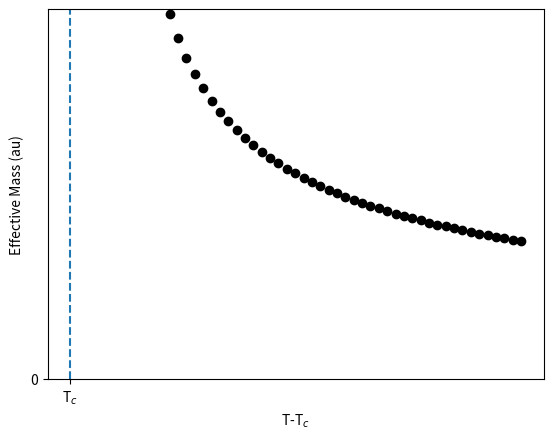

Write Python code to recreate this figure.
# -*- coding: utf-8 -*-
"""
Created on Tue Aug 18 17:07:51 2020

[redacted]
"""

import numpy as np
import matplotlib.pyplot as plt

# x = np.linspace(-10,10,1000)
# y = 1 - np.tanh(x)
alpha_2 = 2
T = 300
beta = 0.125
T = np.linspace(0,5)
y = -np.tanh(T)+1
#t = np.linspace(0,2,100)
E = np.linspace(100, 0, 100)
#n = np.exp(-beta*E)
nu = -0.5
Tc = 0
M = (T-Tc)**nu
plt.plot(T,M,'ko')
#y = np.exp(-alpha_2)*((alpha_2)^t)*(np.math.factorial(t))**-1
#plt.plot(T,y, color = 'k', linewidth = 2.5)
# c = 0.5
# x = np.linspace(0,np.pi)
# y = np.sin(0.5*x)
# y2 = c*x
# om2 = y**2
# k2 = y2**2
# diff = k2-om2

# y3 = y2-y
# y5 = y-y2
# #y4 = np.sqrt(-y4)

# plt.plot(x,y, color = 'k')
# plt.plot(x,y2, color = '0.75')

# #plt.plot(x,y3)
# plt.plot(x,y3, color = 'r')
# plt.hlines(1,0,3, linestyle='dashed')
# plt.xlim(0,np.pi)
# plt.ylim(0,1.6)
plt.xticks([-0.5],['T$_{c}$',])
plt.yticks([0],['0'])
plt.vlines(-0.5,0,5, linestyle = 'dashed')
# plt.ylabel('Energy ($\omega$)')
# plt.xlabel('Wavevector (k)')
plt.ylim(0,1.2)
plt.ylabel('Effective Mass (au)')
plt.xlabel('T-T$_{c}$')

